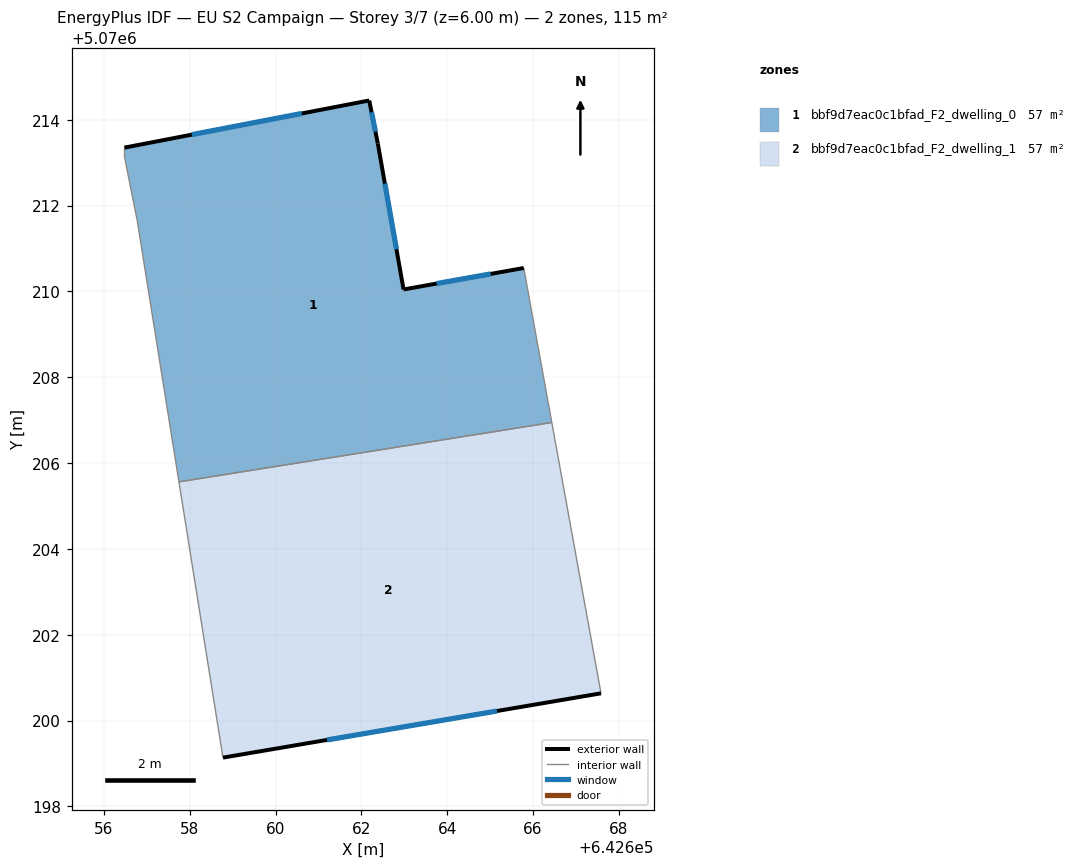
=== STOREY PLAN SPEC (per zone: floor XY polygon, exterior-wall plan segments, windows/doors) ===
zone 1: bbf9d7eac0c1bfad_F2_dwelling_0  (57.3 m²)
  floor: (642665.78, 5070210.54) (642666.44, 5070206.95) (642657.75, 5070205.56) (642656.78, 5070211.65) (642656.48, 5070213.15) (642656.48, 5070213.35) (642662.18, 5070214.45) (642662.38, 5070213.45) (642662.98, 5070210.04)
  exterior wall: (642662.38, 5070213.45) – (642662.18, 5070214.45)  [1.0 m]
    window: (642662.33, 5070213.72) – (642662.24, 5070214.17)  [0.6 m²]
  exterior wall: (642662.98, 5070210.04) – (642662.38, 5070213.45)  [3.5 m]
    window: (642662.82, 5070210.98) – (642662.55, 5070212.51)  [2.1 m²]
  exterior wall: (642665.78, 5070210.54) – (642662.98, 5070210.04)  [2.8 m]
    window: (642665.01, 5070210.41) – (642663.75, 5070210.18)  [1.7 m²]
  exterior wall: (642662.18, 5070214.45) – (642656.48, 5070213.35)  [5.8 m]
    window: (642660.61, 5070214.15) – (642658.05, 5070213.65)  [3.5 m²]
  interior walls: 5
zone 2: bbf9d7eac0c1bfad_F2_dwelling_1  (57.3 m²)
  floor: (642666.44, 5070206.95) (642667.58, 5070200.64) (642658.78, 5070199.14) (642657.75, 5070205.56)
  exterior wall: (642658.78, 5070199.14) – (642667.58, 5070200.64)  [8.9 m]
    window: (642661.20, 5070199.55) – (642665.16, 5070200.22)  [5.4 m²]
  interior walls: 3

=== DERIVED (storey summary) ===
Building: EU S2 Campaign
Storey: 3 of 7  (floor level z = 6.00 m)
Storey gross floor area: 114.5 m²
Zones on this storey: 2
  - bbf9d7eac0c1bfad_F2_dwelling_0: floor 57.3 m²; exterior wall 13.1 m (39.4 m²); 4 window(s) 8.0 m²; WWR 20.2%
  - bbf9d7eac0c1bfad_F2_dwelling_1: floor 57.3 m²; exterior wall 8.9 m (26.8 m²); 1 window(s) 5.4 m²; WWR 20.2%
Zone adjacency (shared interzone walls):
  - bbf9d7eac0c1bfad_F2_dwelling_0 ↔ bbf9d7eac0c1bfad_F2_dwelling_1